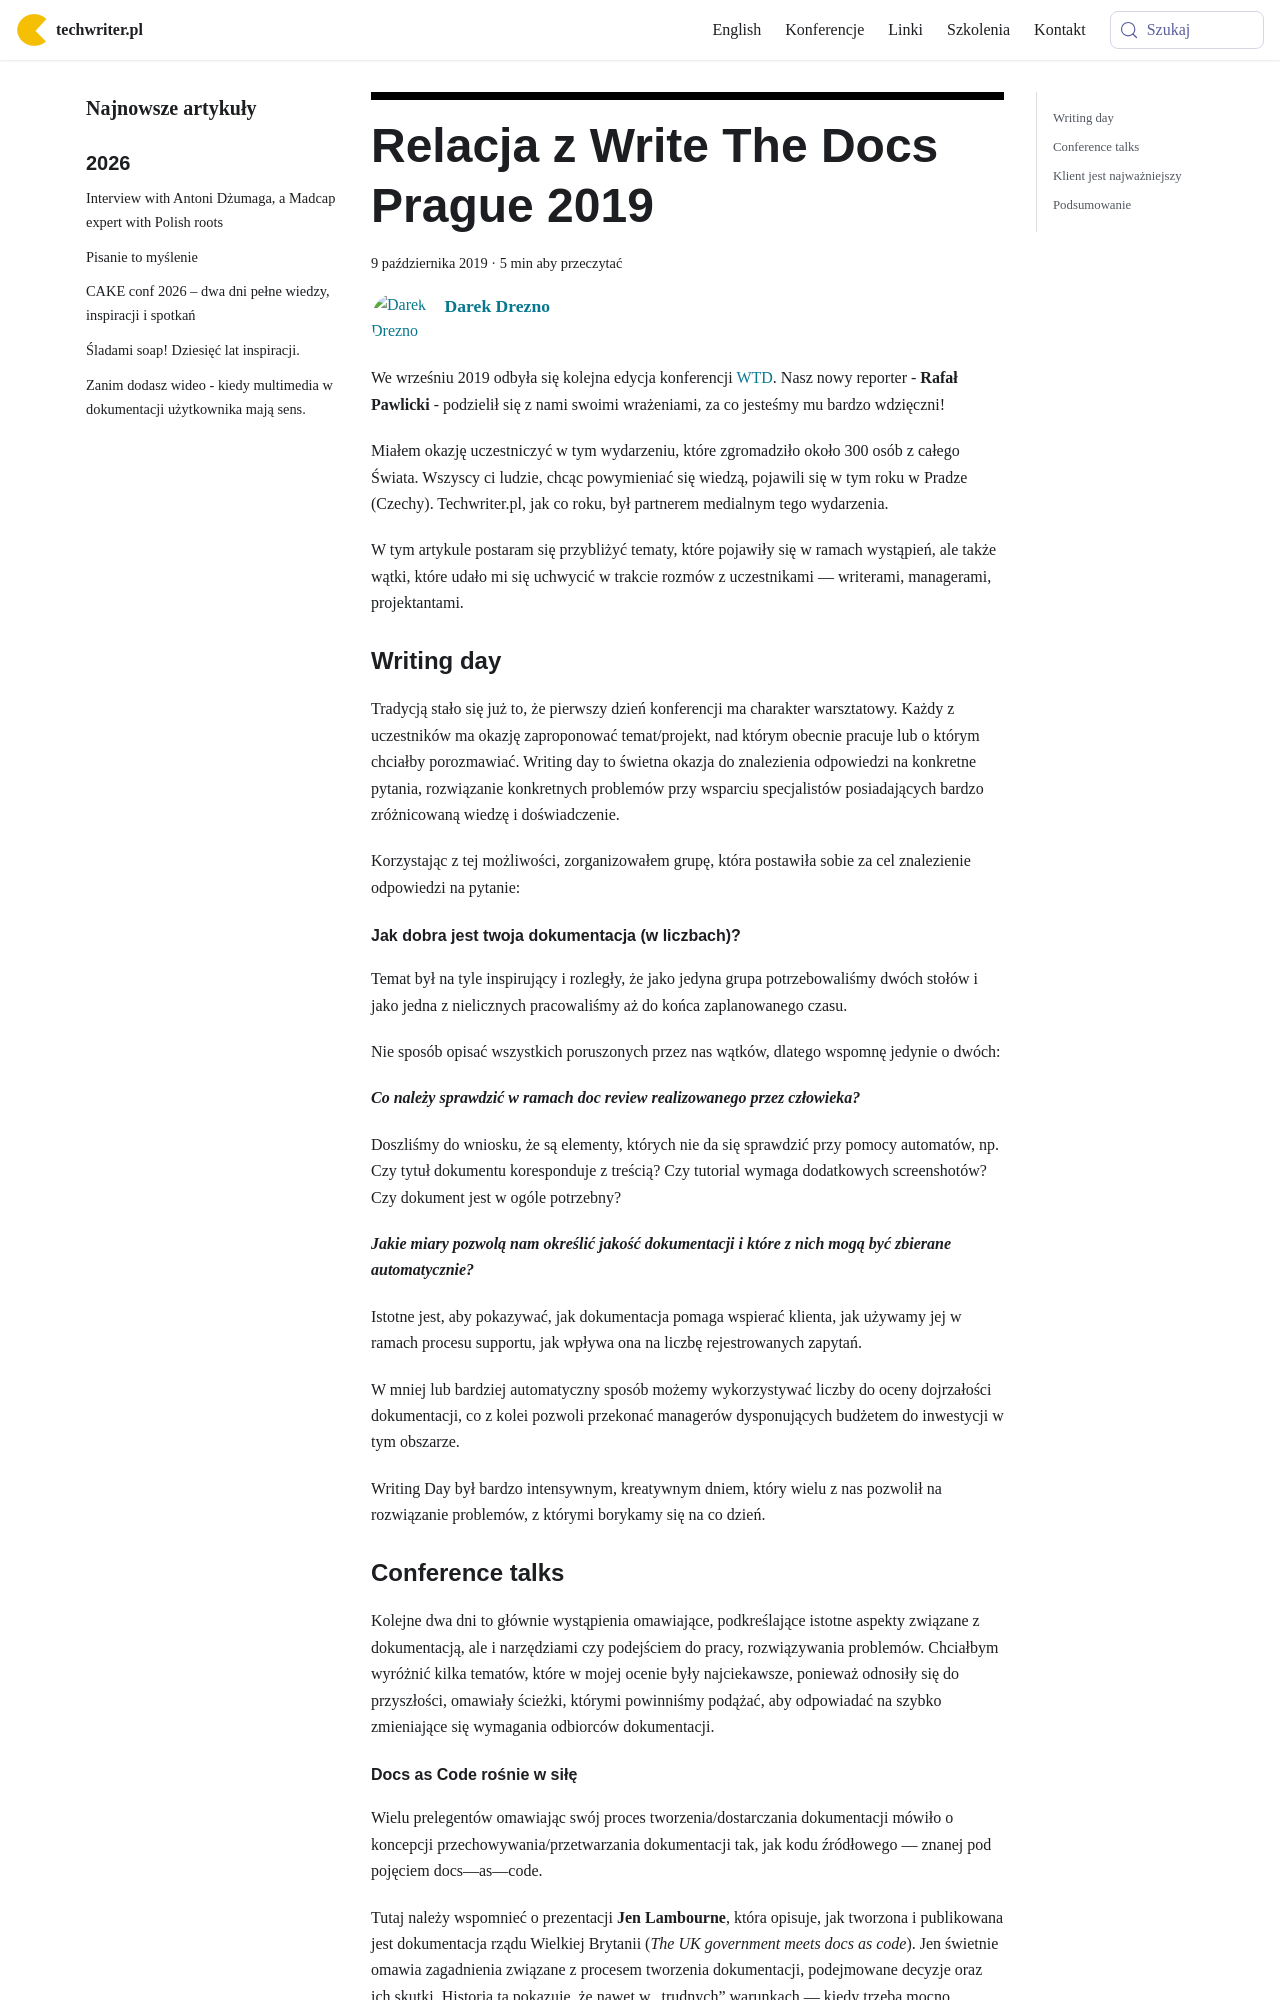

repository: techwriter-pl/techwriter-pl.github.io · page: nasza-relacja-z-write-the-docs-prague-2019/index.html · generator: docusaurus

---
title: 'Relacja z Write The Docs Prague 2019'
authors: admin
date: '2019-10-09'
tags:
  - 'news'
  - 'ze-świata'
  - 'dokumentacja'
  - 'edukacja'
  - 'konferencje'
  - 'społeczność'
  - 'write-the-docs'
coverImage: 'Konferencja-Write-The-Docs-2019-e1570607083973.jpg'
---

We wrześniu 2019 odbyła się kolejna edycja konferencji
[WTD](https://www.writethedocs.org/conf/prague/2019/). Nasz nowy reporter -
**Rafał Pawlicki** - podzielił się z nami swoimi wrażeniami, za co jesteśmy mu
bardzo wdzięczni!

<!--truncate-->

Miałem okazję uczestniczyć w tym wydarzeniu, które zgromadziło około 300 osób z
całego Świata. Wszyscy ci ludzie, chcąc powymieniać się wiedzą, pojawili się w
tym roku w Pradze (Czechy). Techwriter.pl, jak co roku, był partnerem medialnym
tego wydarzenia.

W tym artykule postaram się przybliżyć tematy, które pojawiły się w ramach
wystąpień, ale także wątki, które udało mi się uchwycić w trakcie rozmów z
uczestnikami — writerami, managerami, projektantami.

### Writing day

Tradycją stało się już to, że pierwszy dzień konferencji ma charakter
warsztatowy. Każdy z uczestników ma okazję zaproponować temat/projekt, nad
którym obecnie pracuje lub o którym chciałby porozmawiać. Writing day to świetna
okazja do znalezienia odpowiedzi na konkretne pytania, rozwiązanie konkretnych
problemów przy wsparciu specjalistów posiadających bardzo zróżnicowaną wiedzę i
doświadczenie.

Korzystając z tej możliwości, zorganizowałem grupę, która postawiła sobie za cel
znalezienie odpowiedzi na pytanie:

#### Jak dobra jest twoja dokumentacja (w liczbach)?

Temat był na tyle inspirujący i rozległy, że jako jedyna grupa potrzebowaliśmy
dwóch stołów i jako jedna z nielicznych pracowaliśmy aż do końca zaplanowanego
czasu.

Nie sposób opisać wszystkich poruszonych przez nas wątków, dlatego wspomnę
jedynie o dwóch:

_**Co należy sprawdzić w ramach doc review realizowanego przez człowieka?**_

Doszliśmy do wniosku, że są elementy, których nie da się sprawdzić przy pomocy
automatów, np. Czy tytuł dokumentu koresponduje z treścią? Czy tutorial wymaga
dodatkowych screenshotów? Czy dokument jest w ogóle potrzebny?

_**Jakie miary pozwolą nam określić jakość dokumentacji i które z nich mogą być
zbierane automatycznie?**_

Istotne jest, aby pokazywać, jak dokumentacja pomaga wspierać klienta, jak
używamy jej w ramach procesu supportu, jak wpływa ona na liczbę rejestrowanych
zapytań.

W mniej lub bardziej automatyczny sposób możemy wykorzystywać liczby do oceny
dojrzałości dokumentacji, co z kolei pozwoli przekonać managerów dysponujących
budżetem do inwestycji w tym obszarze.

Writing Day był bardzo intensywnym, kreatywnym dniem, który wielu z nas pozwolił
na rozwiązanie problemów, z którymi borykamy się na co dzień.

### Conference talks

Kolejne dwa dni to głównie wystąpienia omawiające, podkreślające istotne aspekty
związane z dokumentacją, ale i narzędziami czy podejściem do pracy,
rozwiązywania problemów. Chciałbym wyróżnić kilka tematów, które w mojej ocenie
były najciekawsze, ponieważ odnosiły się do przyszłości, omawiały ścieżki,
którymi powinniśmy podążać, aby odpowiadać na szybko zmieniające się wymagania
odbiorców dokumentacji.
